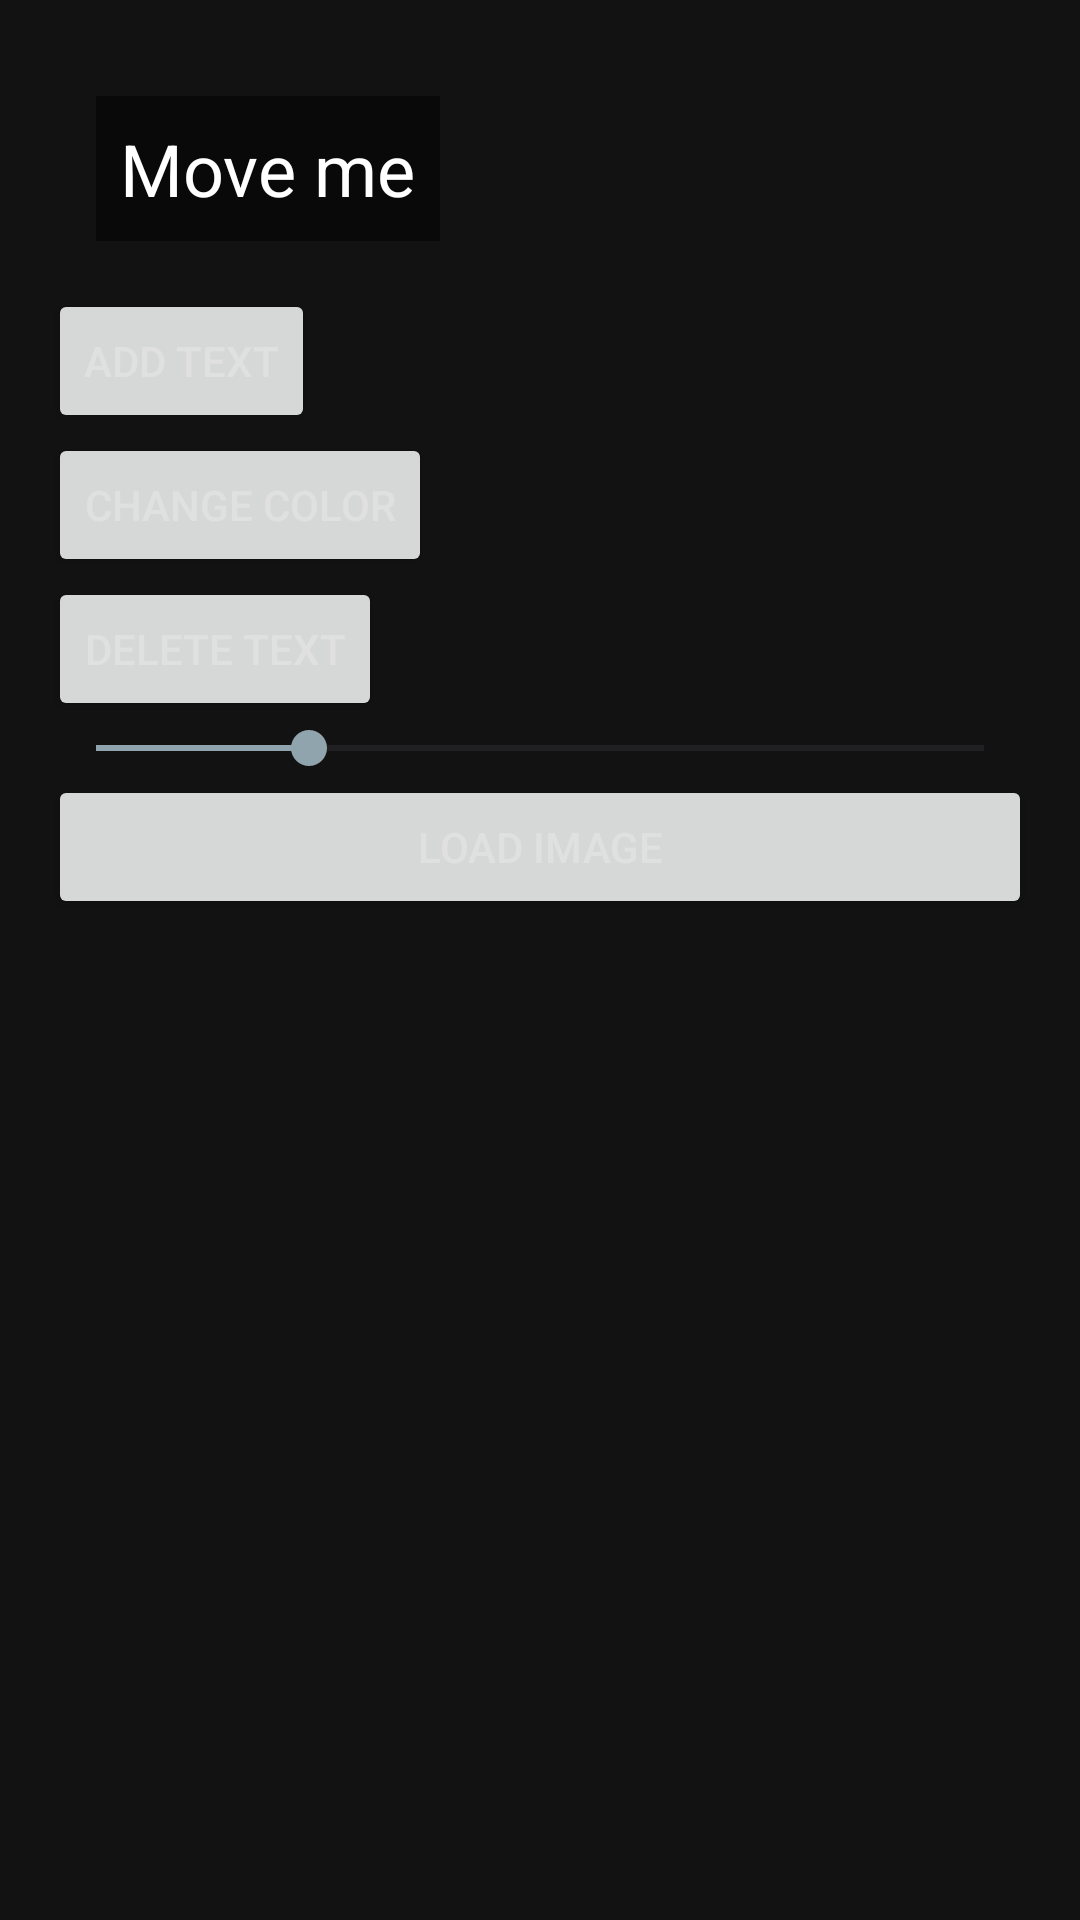

This screen was rendered from an Android layout file. Write that file and the resources it references.
<!-- AndroidManifest.xml: application theme Theme.Imager -->
<!-- res/layout/activity_meme_maker.xml -->
<?xml version="1.0" encoding="utf-8"?>
<androidx.constraintlayout.widget.ConstraintLayout xmlns:android="http://schemas.android.com/apk/res/android"
    xmlns:app="http://schemas.android.com/apk/res-auto"
    xmlns:tools="http://schemas.android.com/tools"
    android:id="@+id/main"
    android:layout_width="match_parent"
    android:layout_height="match_parent"
    tools:context=".activities.MemeMakerActivity">

    <LinearLayout
        android:layout_width="match_parent"
        android:layout_height="match_parent"
        android:orientation="vertical"
        android:padding="16dp"
        app:layout_constraintBottom_toBottomOf="parent"
        app:layout_constraintEnd_toEndOf="parent"
        app:layout_constraintStart_toStartOf="parent"
        app:layout_constraintTop_toTopOf="parent">

        <FrameLayout
            xmlns:android="http://schemas.android.com/apk/res/android"
            android:id="@+id/imageFrame"
            android:layout_width="match_parent"
            android:layout_height="wrap_content"
            android:layout_margin="16dp">

            <ImageView
                android:id="@+id/imageView"
                android:layout_width="match_parent"
                android:layout_height="wrap_content"
                android:adjustViewBounds="true"
                android:scaleType="fitCenter"
                android:contentDescription="Meme Image" />

            <TextView
                android:id="@+id/movableTextView1"
                android:layout_width="wrap_content"
                android:layout_height="wrap_content"
                android:text="Move me"
                android:textColor="#FFFFFF"
                android:textSize="24sp"
                android:background="#80000000"
                android:padding="8dp" />

            <TextView
                android:id="@+id/movableTextView2"
                android:layout_width="wrap_content"
                android:layout_height="wrap_content"
                android:visibility="gone"
                android:text="Move me too"
                android:textColor="#FFFFFF"
                android:textSize="24sp"
                android:background="#80000000"
                android:padding="8dp" />
        </FrameLayout>

        <Button
            android:id="@+id/addTextButton"
            android:layout_width="wrap_content"
            android:layout_height="wrap_content"
            android:text="Add Text" />

        <Button
            android:id="@+id/textColorButton"
            android:layout_width="wrap_content"
            android:layout_height="wrap_content"
            android:text="Change Color" />

        <Button
            android:id="@+id/clearTextButton"
            android:layout_width="wrap_content"
            android:layout_height="wrap_content"
            android:text="Delete Text" />

        <SeekBar
            android:id="@+id/textSizeSeekBar"
            android:layout_width="match_parent"
            android:layout_height="wrap_content"
            android:max="100"
            android:progress="24" />

        <Button
            android:id="@+id/loadImageButton"
            android:layout_width="match_parent"
            android:layout_height="wrap_content"
            android:text="Load Image" />

    </LinearLayout>

</androidx.constraintlayout.widget.ConstraintLayout>
<!-- resources referenced by this layout -->
<resources>
  <style name="Theme.Imager" parent="Theme.Material3.Light.NoActionBar">
          
          <item name="colorPrimary">@color/accent</item>
          <item name="colorPrimaryVariant">@color/accent_variant</item>
          <item name="colorOnPrimary">@color/text_primary</item>
  
          
          <item name="colorSecondary">@color/secondary_accent</item>
          <item name="colorOnSecondary">@color/text_primary</item>
  
          
          <item name="android:windowBackground">@color/background_primary</item>
          <item name="android:colorBackground">@color/background_primary</item>
          <item name="colorSurface">@color/background_secondary</item>
  
          
          <item name="android:textColor">@color/text_primary</item>
          <item name="colorOnBackground">@color/text_primary</item>
          <item name="colorOnSurface">@color/text_secondary</item>
      </style>
  <color name="accent">#8E99F3</color>
  <color name="accent_variant">#5C6BC0</color>
  <color name="text_primary">#E0E0E0</color>
  <color name="secondary_accent">#90A4AE</color>
  <color name="background_primary">#121212</color>
  <color name="background_secondary">#1E1E1E</color>
  <color name="text_secondary">#A3A3A3</color>
</resources>
